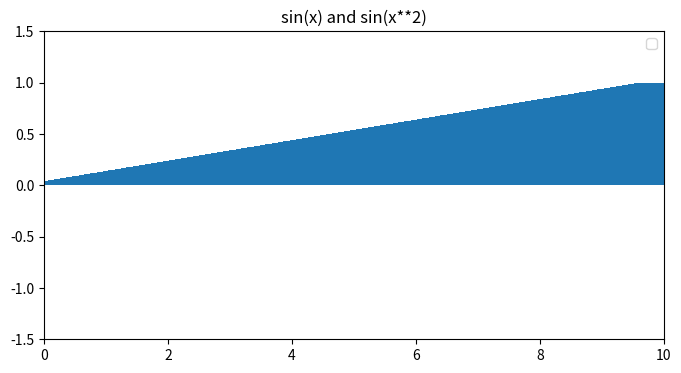

Generate this figure with matplotlib:
import numpy as np
import matplotlib.pyplot as plt

x = np.linspace(0, 10, 1000)
# x = np.linspace(0, 10, 10)
# y1 = np.sin(x)
# y2 = np.sin(x ** 2)
y3 = 0.1*x
plt.figure(figsize=(8, 4))

plt.title("sin(x) and sin(x**2)")
# plt.plot(x, y1, label="sin(x)", color="r", linewidth=2)
# plt.plot(x, y2, label="sin(x**2)", color="b", linewidth=2)
# plt.scatter(x, y2, label="sin(x**2)")
# plt.bar(x, y2, label="sin(x**2)")
plt.bar(x, y3)
plt.ylim(-1.5, 1.5)
plt.xlim(0, 10)
plt.legend()

plt.show()
